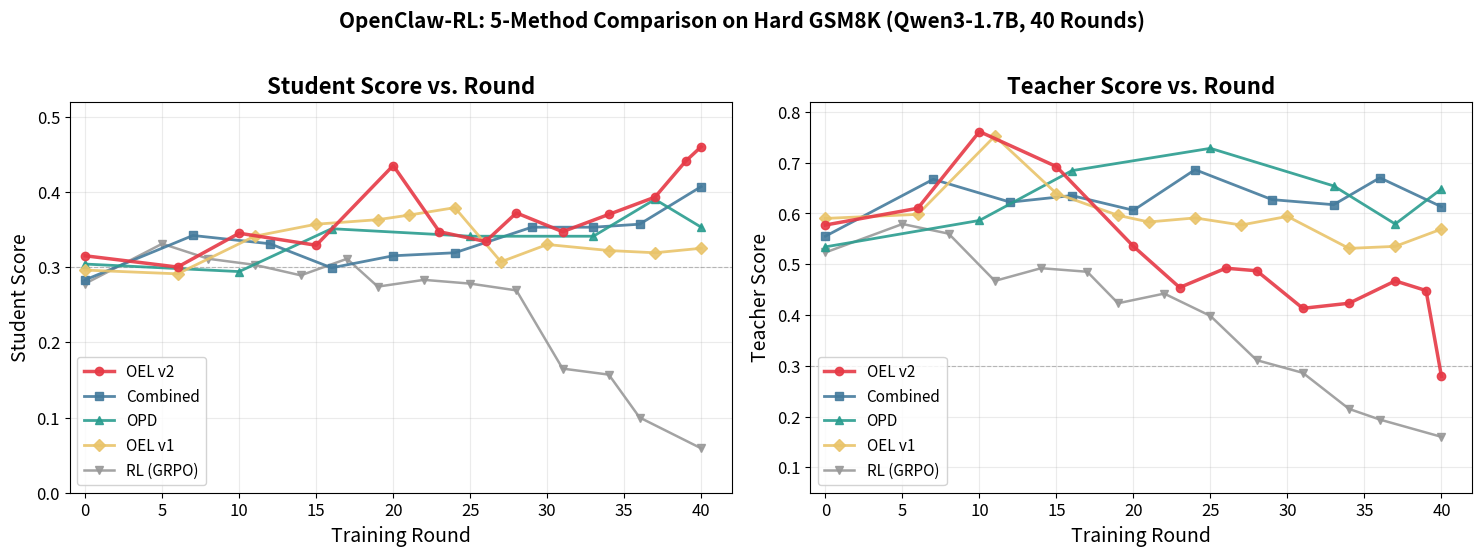

Generate this figure with matplotlib: (Note: this script raises an exception after producing the figure.)
#!/usr/bin/env python3
"""Plot round vs score for all 5 methods (Student & Teacher).

X-axis: Training Round (0–40), the fairest comparison since all methods
ran exactly 40 rounds. Different methods produce different numbers of
weight-update steps per round, so using round number normalises that.
"""

import os
import matplotlib.pyplot as plt
import matplotlib
import numpy as np

matplotlib.rcParams.update({
    "font.size": 13,
    "axes.labelsize": 14,
    "axes.titlesize": 16,
    "legend.fontsize": 11,
    "xtick.labelsize": 12,
    "ytick.labelsize": 12,
    "figure.dpi": 150,
    "savefig.dpi": 200,
    "font.family": "sans-serif",
})

# ── Data (keyed by round number) ─────────────────────────────────────────

data = {
    "OEL v2": {
        "rounds":  [0,  6, 10, 15, 20, 23, 26, 28, 31, 34, 37, 39, 40],
        "student": [0.315, 0.300, 0.345, 0.329, 0.435, 0.347, 0.334, 0.372, 0.347, 0.370, 0.393, 0.441, 0.460],
        "teacher": [0.577, 0.610, 0.761, 0.692, 0.535, 0.454, 0.492, 0.487, 0.413, 0.423, 0.467, 0.448, 0.279],
    },
    "Combined": {
        "rounds":  [0,  7, 12, 16, 20, 24, 29, 33, 36, 40],
        "student": [0.283, 0.342, 0.331, 0.299, 0.315, 0.319, 0.353, 0.353, 0.357, 0.407],
        "teacher": [0.555, 0.667, 0.622, 0.635, 0.606, 0.686, 0.627, 0.617, 0.670, 0.613],
    },
    "OPD": {
        "rounds":  [0, 10, 16, 25, 33, 37, 40],
        "student": [0.304, 0.294, 0.351, 0.341, 0.341, 0.390, 0.353],
        "teacher": [0.534, 0.586, 0.684, 0.728, 0.654, 0.579, 0.648],
    },
    "OEL v1": {
        "rounds":  [0,  6, 11, 15, 19, 21, 24, 27, 30, 34, 37, 40],
        "student": [0.296, 0.291, 0.341, 0.357, 0.363, 0.369, 0.379, 0.307, 0.330, 0.322, 0.319, 0.325],
        "teacher": [0.590, 0.598, 0.752, 0.639, 0.596, 0.583, 0.591, 0.577, 0.594, 0.531, 0.535, 0.569],
    },
    "RL (GRPO)": {
        "rounds":  [0,  5,  8, 11, 14, 17, 19, 22, 25, 28, 31, 34, 36, 40],
        "student": [0.278, 0.331, 0.311, 0.303, 0.289, 0.311, 0.274, 0.283, 0.278, 0.269, 0.165, 0.157, 0.100, 0.059],
        "teacher": [0.523, 0.579, 0.560, 0.467, 0.492, 0.485, 0.423, 0.442, 0.398, 0.311, 0.286, 0.215, 0.194, 0.160],
    },
}

# Colors & markers
styles = {
    "OEL v2":     {"color": "#E63946", "marker": "o",  "lw": 2.5, "zorder": 10},
    "Combined":   {"color": "#457B9D", "marker": "s",  "lw": 2.0, "zorder": 5},
    "OPD":        {"color": "#2A9D8F", "marker": "^",  "lw": 2.0, "zorder": 5},
    "OEL v1":     {"color": "#E9C46A", "marker": "D",  "lw": 2.0, "zorder": 5},
    "RL (GRPO)":  {"color": "#999999", "marker": "v",  "lw": 1.8, "zorder": 3},
}


def plot_panel(ax, score_key, title, ylabel, ylim):
    for name, d in data.items():
        s = styles[name]
        ax.plot(
            d["rounds"], d[score_key],
            label=name,
            color=s["color"], marker=s["marker"], markersize=6,
            linewidth=s["lw"], zorder=s["zorder"], alpha=0.9,
        )
    ax.set_xlabel("Training Round")
    ax.set_ylabel(ylabel)
    ax.set_title(title, fontweight="bold")
    ax.set_ylim(ylim)
    ax.set_xlim(-1, 42)
    ax.set_xticks([0, 5, 10, 15, 20, 25, 30, 35, 40])
    ax.axhline(y=0.3, color="gray", ls="--", lw=0.8, alpha=0.5)
    ax.grid(True, alpha=0.25)
    ax.legend(loc="best", framealpha=0.85)


# ── Figure ────────────────────────────────────────────────────────────────

fig, (ax1, ax2) = plt.subplots(1, 2, figsize=(15, 5.5))

plot_panel(ax1, "student", "Student Score vs. Round", "Student Score", (0.0, 0.52))
plot_panel(ax2, "teacher", "Teacher Score vs. Round", "Teacher Score", (0.05, 0.82))

fig.suptitle(
    "OpenClaw-RL: 5-Method Comparison on Hard GSM8K (Qwen3-1.7B, 40 Rounds)",
    fontsize=15, fontweight="bold", y=1.01,
)
fig.tight_layout()

out_dir = os.path.dirname(os.path.abspath(__file__))
out_path = os.path.join(out_dir, "step_vs_score.png")
fig.savefig(out_path, bbox_inches="tight", facecolor="white")
print(f"Saved -> {out_path}")
plt.close(fig)
